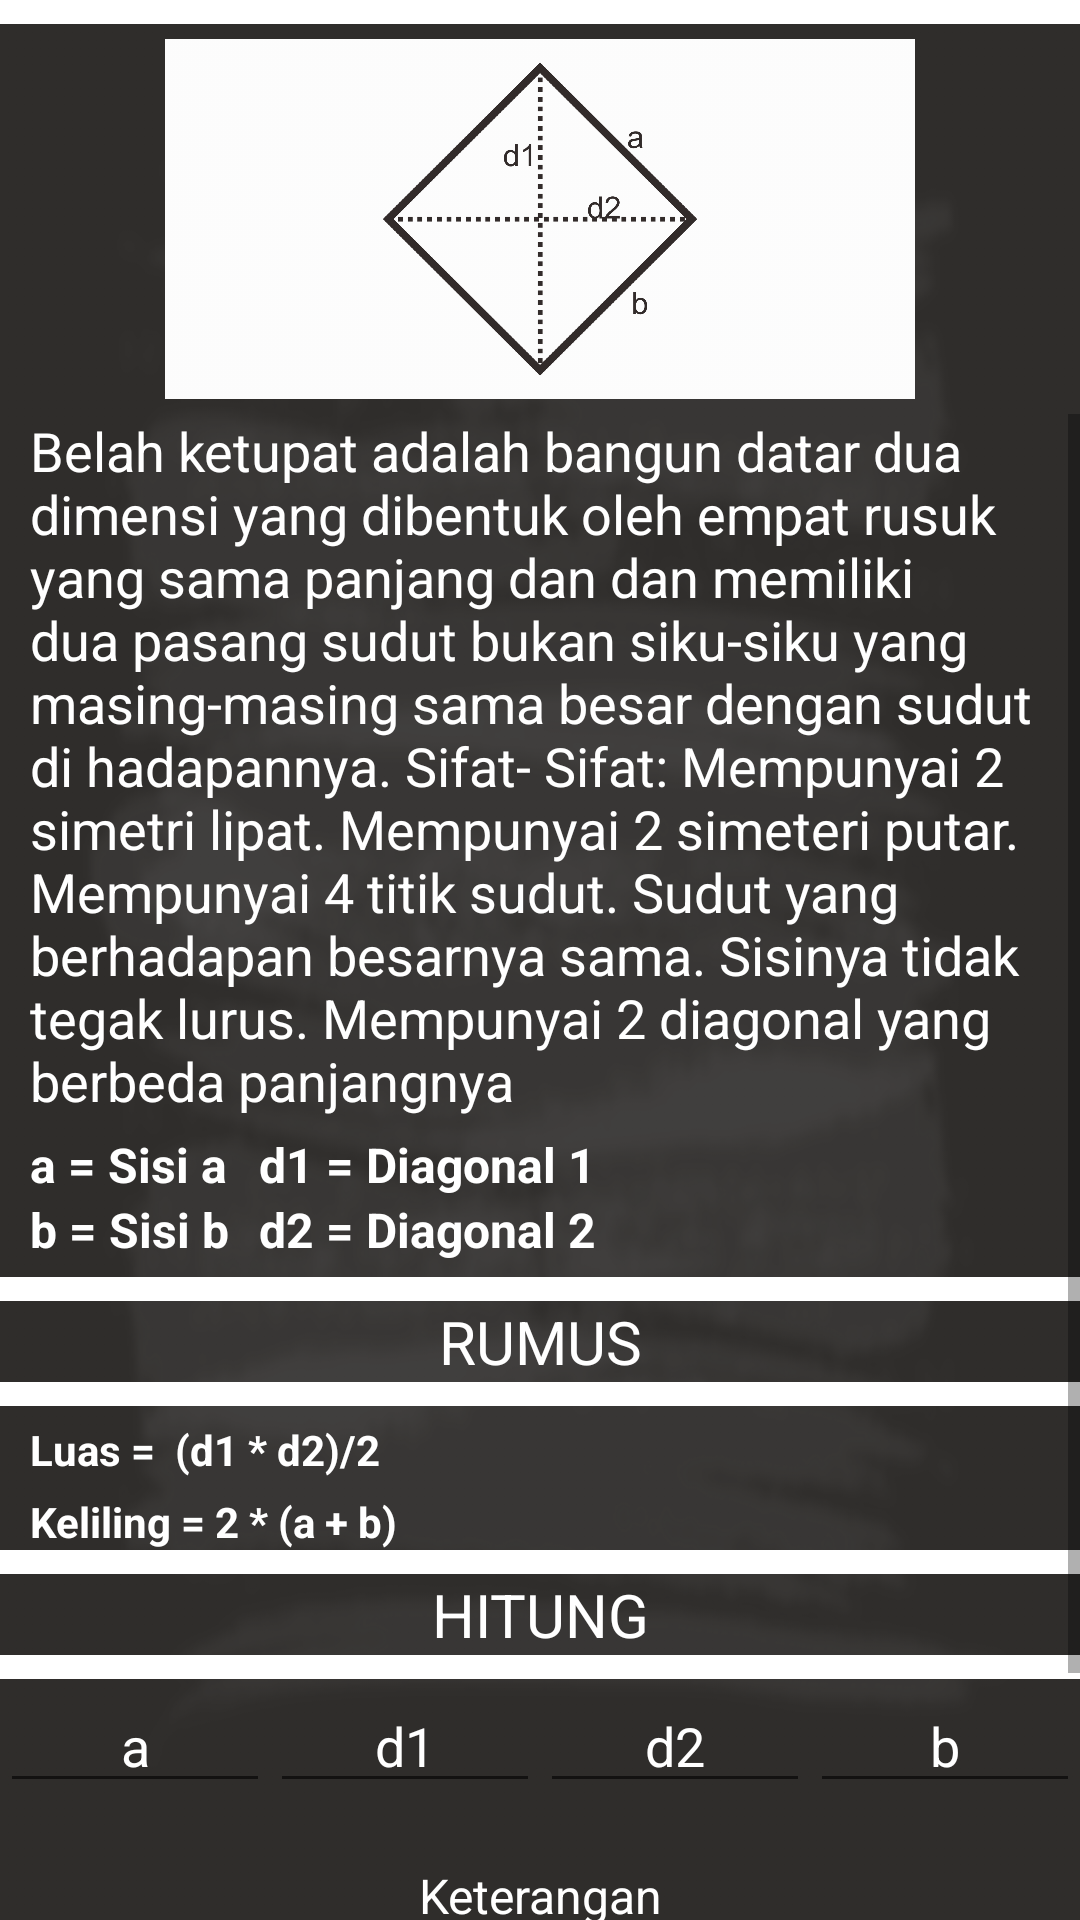

Produce the Android XML layout that renders to this screen, including the resource entries it uses.
<!-- AndroidManifest.xml: application theme Theme.AppCompat.Light -->
<!-- res/layout/activity_belahketupat.xml -->
<?xml version="1.0" encoding="utf-8"?>

<RelativeLayout xmlns:android="http://schemas.android.com/apk/res/android"
    xmlns:app="http://schemas.android.com/apk/res-auto"
    xmlns:tools="http://schemas.android.com/tools"
    android:layout_width="match_parent"
    android:layout_height="match_parent"
    tools:context=".belahketupat"
    android:background="@drawable/tes4"
    android:id="@+id/ActBelahKetupat">
    <View
        android:layout_width="match_parent"
        android:layout_height="8dp"
        android:background="@color/white"
        android:id="@+id/v20"/>
    <ImageView
        android:layout_width="250dp"
        android:layout_height="120dp"
        android:background="@drawable/ketupatdtr"
        android:scaleType="fitXY"
        android:layout_marginBottom="5dp"
        android:layout_centerHorizontal="true"
        android:layout_below="@+id/v20"
        android:layout_marginTop="5dp"
        android:id="@+id/IvBelahKetupat"
        />

    <ScrollView
        android:layout_below="@id/IvBelahKetupat"
        android:layout_width="match_parent"
        android:layout_height="wrap_content">
        <LinearLayout
            android:layout_width="match_parent"
            android:layout_height="wrap_content"
            android:orientation="vertical">

            <LinearLayout
                android:layout_width="match_parent"
                android:layout_height="wrap_content"
                android:orientation="vertical">

                <TextView
                    android:textSize="18sp"
                    android:layout_marginLeft="10dp"
                    android:textColor="@color/white"
                    android:layout_width="match_parent"
                    android:layout_marginRight="5dp"
                    android:layout_height="wrap_content"
                    android:text="Belah ketupat adalah bangun datar dua dimensi yang dibentuk oleh empat rusuk yang sama panjang dan dan memiliki dua pasang sudut bukan siku-siku yang masing-masing sama besar dengan sudut di hadapannya. Sifat- Sifat:
Mempunyai 2 simetri lipat.
Mempunyai 2 simeteri putar.
Mempunyai 4 titik sudut.
Sudut yang berhadapan besarnya sama.
Sisinya tidak tegak lurus.
Mempunyai 2 diagonal yang berbeda panjangnya" />
<LinearLayout
    android:layout_width="wrap_content"
    android:layout_height="wrap_content"
    android:orientation="horizontal">
    <LinearLayout
        android:layout_width="match_parent"
        android:layout_height="wrap_content"
        android:orientation="vertical">
        <TextView
            android:layout_marginLeft="10dp"
            android:textStyle="bold"
            android:layout_marginTop="5dp"
            android:layout_width="wrap_content"
            android:layout_height="wrap_content"
            android:layout_below="@id/IvBelahKetupat"
            android:text="a = Sisi a"
            android:id="@+id/tvABelahKetupatL"
            android:textColor="@color/white"
            android:textSize="16sp" />
        <TextView
            android:layout_marginLeft="10dp"
            android:textStyle="bold"
            android:id="@+id/tvBBelahKetupat"
            android:layout_width="wrap_content"
            android:layout_height="wrap_content"
            android:layout_below="@id/tvABelahKetupatL"
            android:text="b = Sisi b"
            android:textColor="@color/white"
            android:textSize="16sp" />

    </LinearLayout>


    <LinearLayout
        android:layout_width="wrap_content"
        android:layout_height="wrap_content"
        android:orientation="vertical">
        <TextView
            android:layout_marginLeft="10dp"
            android:id="@+id/tvd1BelahKetupat"
            android:textStyle="bold"
            android:layout_marginTop="5dp"
            android:layout_width="wrap_content"
            android:layout_height="wrap_content"
            android:text="d1 = Diagonal 1"
            android:textColor="@color/white"
            android:textSize="16sp"
            />
        <TextView
            android:layout_marginLeft="10dp"
            android:textStyle="bold"
            android:id="@+id/tvd12BelahKetupat"
            android:layout_width="wrap_content"
            android:layout_height="wrap_content"
            android:text="d2 = Diagonal 2"
            android:textColor="@color/white"
            android:textSize="16sp"
            />
    </LinearLayout>

</LinearLayout>


                <View
                    android:layout_marginTop="5dp"
                    android:layout_width="match_parent"
                    android:layout_height="8dp"
                    android:background="@color/white"
                    android:id="@+id/v11"/>
                <TextView
                    android:layout_width="match_parent"
                    android:layout_height="wrap_content"
                    android:text="RUMUS"
                    android:textAlignment="center"
                    android:textSize="20sp"
                    android:textColor="@color/white"
                    android:id="@+id/tvRbalok"
                    />
                <View
                    android:layout_width="match_parent"
                    android:layout_height="8dp"
                    android:background="@color/white"
                    android:id="@+id/v111"/>

                <TextView
                    android:layout_width="wrap_content"
                    android:layout_height="wrap_content"
                    android:text="Luas =  (d1 * d2)/2"
                    android:layout_marginLeft="10dp"
                    android:textStyle="bold"
                    android:textColor="@color/white"
                    android:id="@+id/tvLBelahKetupat"
                    android:textSize="14sp"
                    android:layout_marginTop="5dp"/>
                <TextView
                    android:layout_width="wrap_content"
                    android:layout_marginLeft="10dp"
                    android:textStyle="bold"
                    android:layout_height="wrap_content"
                    android:text="Keliling = 2 * (a + b)"
                    android:textColor="@color/white"
                    android:id="@+id/tvKBelahKetupat"
                    android:textSize="14sp"
                    android:layout_marginTop="5dp"/>
            </LinearLayout>
            <View
                android:layout_width="match_parent"
                android:layout_height="8dp"
                android:background="@color/white"
                android:id="@+id/v21"/>
            <TextView
                android:layout_width="match_parent"
                android:layout_height="wrap_content"
                android:text="HITUNG"
                android:textSize="20sp"
                android:textAlignment="center"
                android:textColor="@color/white"
                android:id="@+id/hitungBelahKetupat"/>
            <View
                android:layout_width="match_parent"
                android:layout_height="8dp"
                android:background="@color/white"
                android:id="@+id/v22"/>
            <LinearLayout
                android:layout_width="match_parent"
                android:layout_height="wrap_content"
                android:orientation="horizontal">
                <EditText
                    android:layout_width="90dp"
                    android:layout_height="match_parent"
                    android:hint=" a "
                    android:id="@+id/EtABK"
                    android:textColorHint="@color/white"
                    android:textColor="@color/white"
                    android:text=""
                    android:inputType="numberDecimal"
                    android:textAlignment="center"
                    />

                <EditText
                    android:id="@+id/Etd1BK"
                    android:layout_width="90dp"
                    android:layout_height="wrap_content"
                    android:hint=" d1 "
                    android:textColorHint="@color/white"
                    android:textColor="@color/white"
                    android:text=""
                    android:textAlignment="center"
                    android:inputType="numberDecimal"
                    />
                <EditText
                    android:id="@+id/Etd2BK"
                    android:layout_width="90dp"
                    android:layout_height="wrap_content"
                    android:hint=" d2 "
                    android:textColorHint="@color/white"
                    android:textColor="@color/white"
                    android:text=""
                    android:textAlignment="center"
                    android:inputType="numberDecimal"
                    />

                <EditText
                    android:layout_width="90dp"
                    android:layout_height="match_parent"
                    android:hint=" b "
                    android:id="@+id/EtBBK"
                    android:textColorHint="@color/white"
                    android:textColor="@color/white"
                    android:text=""
                    android:inputType="numberDecimal"
                    android:textAlignment="center"
                    />



            </LinearLayout>
            <TextView
                android:id="@+id/tvketeranganBK"
                android:layout_width="match_parent"
                android:layout_height="wrap_content"
                android:layout_marginTop="20dp"
                android:hint="Keterangan"
                android:textAlignment="center"
                android:textColor="@color/white"
                android:textColorHint="@color/white"
                android:text=""
                android:textSize="16sp"/>
<LinearLayout
    android:layout_width="match_parent"
    android:layout_height="wrap_content"
    android:orientation="horizontal">
    <LinearLayout
        android:layout_width="wrap_content"
        android:layout_height="wrap_content"
        android:orientation="vertical">
        <Button
            android:onClick="proseskelilingBK"
            android:id="@+id/btnKelilingBK"
            android:layout_width="wrap_content"
            android:layout_height="wrap_content"
            android:text="keliling"
            />
        <Button
            android:id="@+id/btnLuasBK"
            android:onClick="prosesluasBK"
            android:layout_width="wrap_content"
            android:layout_height="wrap_content"
            android:text="Luas"
            />


    </LinearLayout>
    <TextView
        android:id="@+id/tvhasilBK"
        android:layout_width="match_parent"
        android:layout_height="match_parent"
        android:text=""
        android:hint="Hasil"
        android:textColorHint="@color/white"
        android:textColor="@color/white"
        android:textSize="42sp"
        android:textAlignment="center"

        />
</LinearLayout>

        </LinearLayout>

    </ScrollView>

</RelativeLayout>
<!-- resources referenced by this layout -->
<resources>
  <color name="white">#fff</color>
  <!-- drawable ketupatdtr: png bitmap (drawable-hdpi, 28777 bytes) -->
  <!-- drawable tes4: png bitmap (drawable-hdpi, 149265 bytes) -->
</resources>
